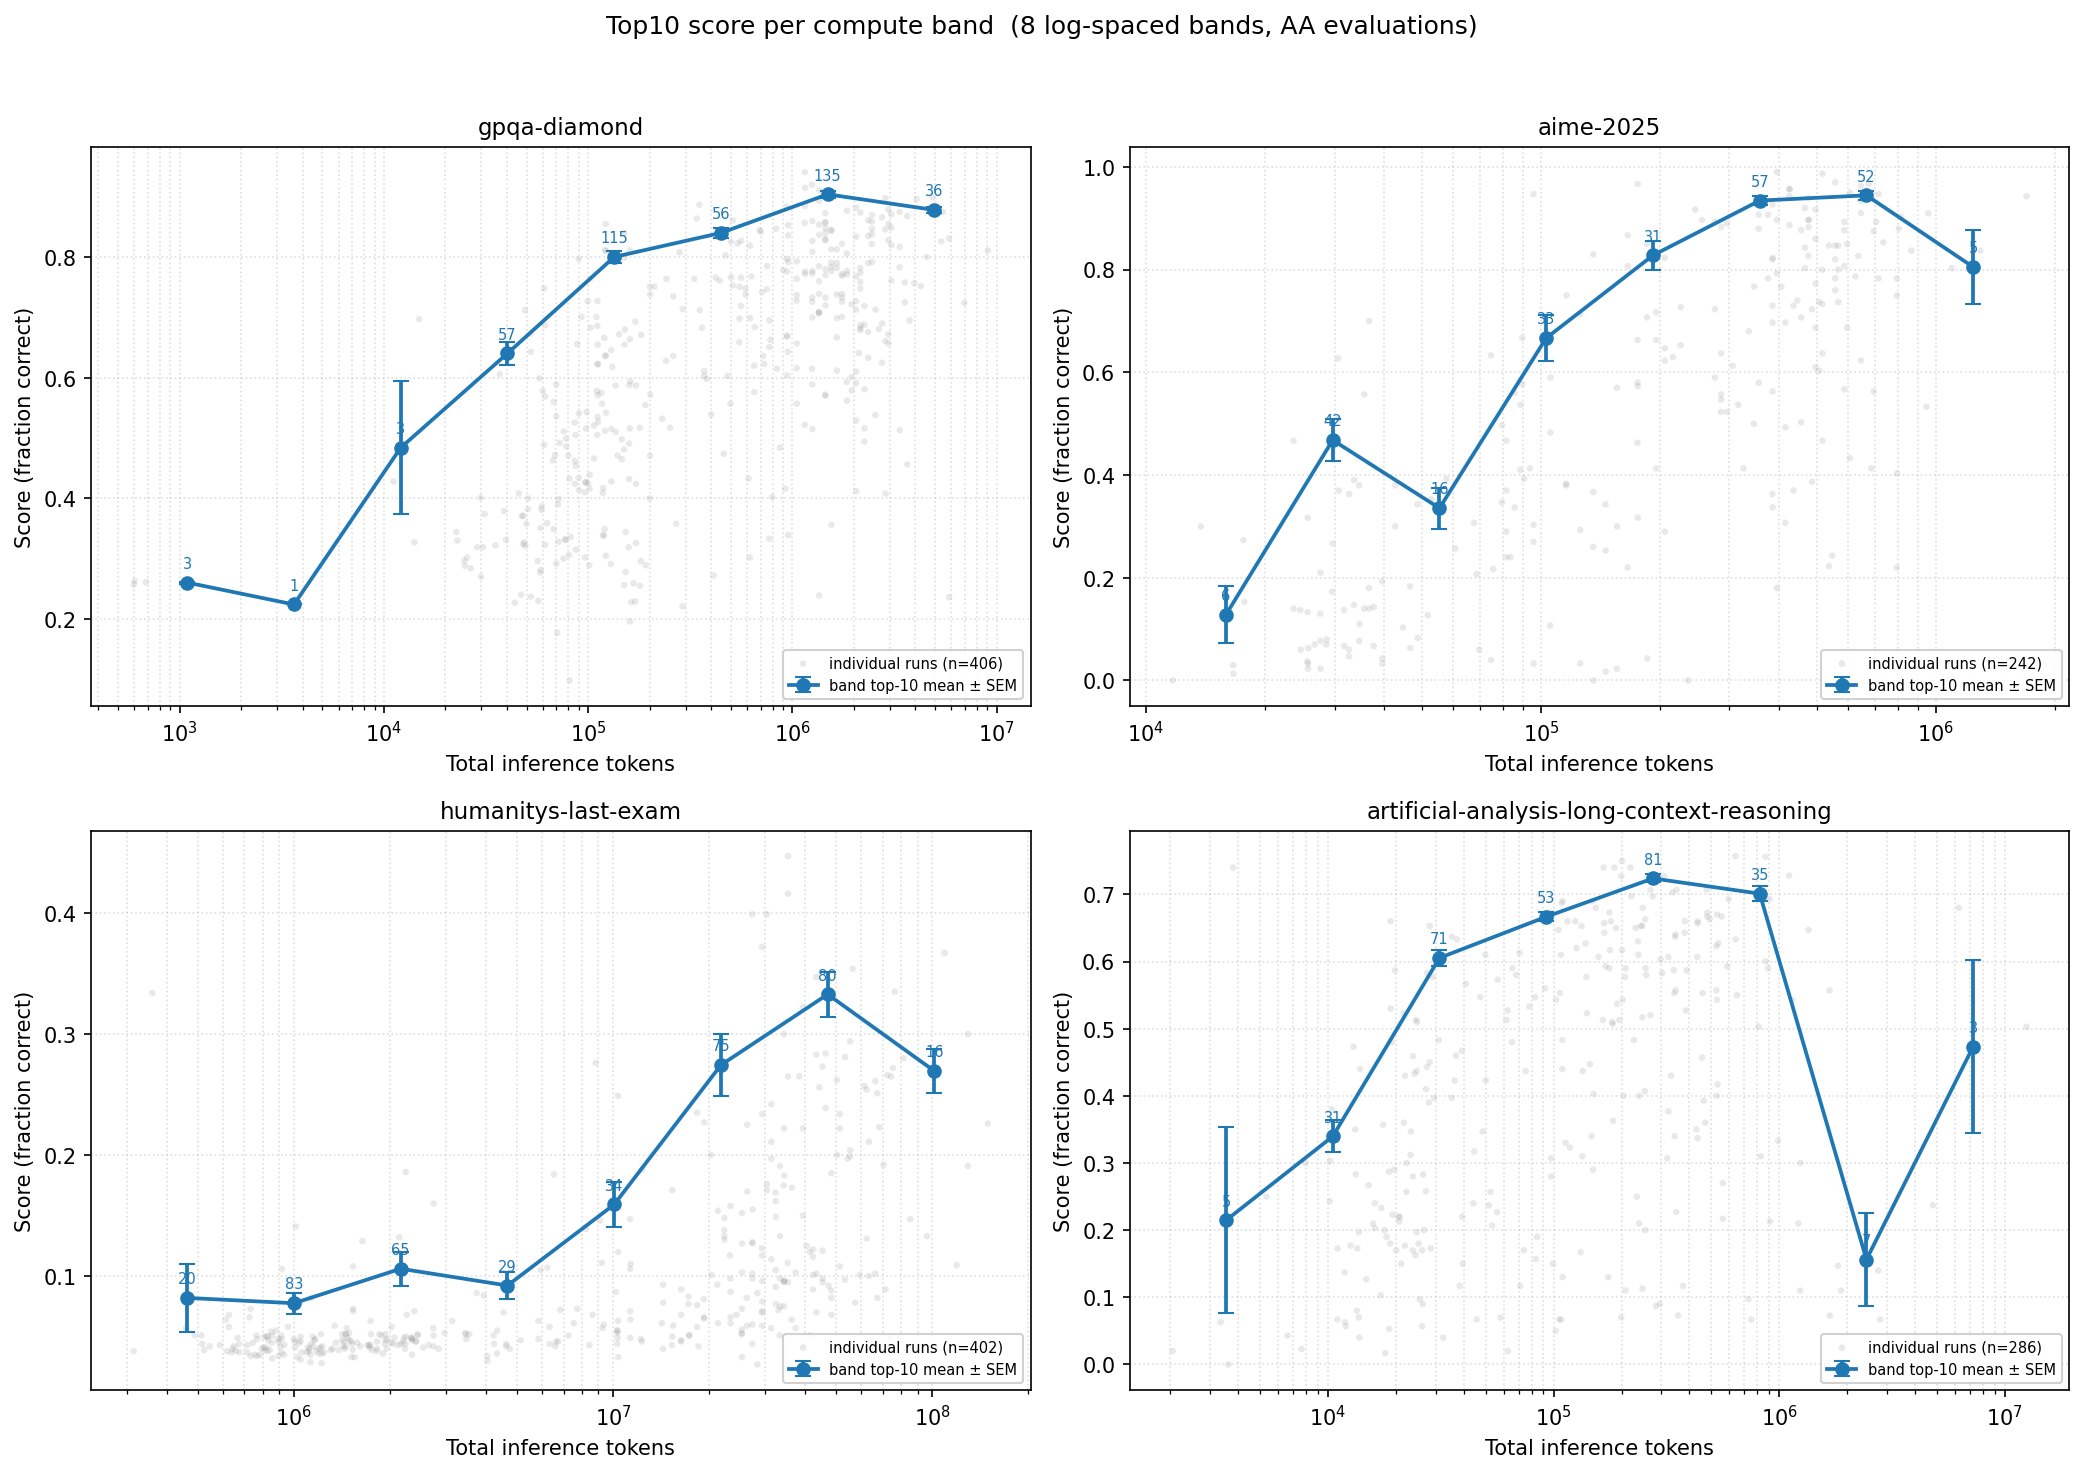

The table this chart was drawn from, first rows:
band_idx, n, n_top, center, spread_lo, spread_hi, spread_label, band_center_tokens, band_lo_tokens, band_hi_tokens, benchmark
0, 3, 3.0, 0.2603, 0.2586, 0.2621, top-10 mean ± SEM, 1090, 597.3, 1989, gpqa-diamond
1, 1, 1.0, 0.224, , , top-10 mean ± SEM, 3631, 1989, 6627, gpqa-diamond
2, 3, 3.0, 0.484, 0.3736, 0.5944, top-10 mean ± SEM, 12094, 6627, 22073, gpqa-diamond
3, 57, 10.0, 0.6404, 0.6208, 0.66, top-10 mean ± SEM, 40286, 22073, 73525, gpqa-diamond
4, 115, 10.0, 0.8003, 0.7898, 0.8108, top-10 mean ± SEM, 134190, 73525, 244908, gpqa-diamond
5, 56, 10.0, 0.8402, 0.8325, 0.8479, top-10 mean ± SEM, 446977, 244908, 815772, gpqa-diamond
6, 135, 10.0, 0.9042, 0.8983, 0.9101, top-10 mean ± SEM, 1488852, 815772, 2717281, gpqa-diamond
7, 36, 10.0, 0.8782, 0.8735, 0.8829, top-10 mean ± SEM, 4959267, 2717281, 9051080, gpqa-diamond
0, 6, 6.0, 0.1282, 0.07326, 0.1831, top-10 mean ± SEM, 15934, 11673, 21750, aime-2025
1, 42, 10.0, 0.4681, 0.4278, 0.5084, top-10 mean ± SEM, 29689, 21750, 40525, aime-2025
2, 16, 10.0, 0.3356, 0.2959, 0.3753, top-10 mean ± SEM, 55318, 40525, 75509, aime-2025
3, 33, 10.0, 0.6668, 0.6214, 0.7122, top-10 mean ± SEM, 103071, 75509, 140694, aime-2025
4, 31, 10.0, 0.8279, 0.7997, 0.8561, top-10 mean ± SEM, 192049, 140694, 262149, aime-2025
5, 57, 10.0, 0.9345, 0.9254, 0.9436, top-10 mean ± SEM, 357837, 262149, 488453, aime-2025
6, 52, 10.0, 0.9448, 0.9359, 0.9537, top-10 mean ± SEM, 666745, 488453, 910116, aime-2025
7, 5, 5.0, 0.8052, 0.7327, 0.8777, top-10 mean ± SEM, 1242320, 910116, 1695783, aime-2025
0, 20, 10.0, 0.082, 0.05389, 0.1101, top-10 mean ± SEM, 463446, 315345, 681104, humanitys-last-exam
1, 83, 10.0, 0.0776, 0.06899, 0.08621, top-10 mean ± SEM, 1000983, 681104, 1471094, humanitys-last-exam
2, 65, 10.0, 0.1061, 0.09221, 0.12, top-10 mean ± SEM, 2161993, 1471094, 3177371, humanitys-last-exam
3, 29, 10.0, 0.0922, 0.08073, 0.1037, top-10 mean ± SEM, 4669621, 3177371, 6862704, humanitys-last-exam
4, 34, 10.0, 0.1592, 0.1402, 0.1782, top-10 mean ± SEM, 10085768, 6862704, 14822541, humanitys-last-exam
5, 75, 10.0, 0.2744, 0.2488, 0.3, top-10 mean ± SEM, 21783936, 14822541, 32014744, humanitys-last-exam
6, 80, 10.0, 0.3328, 0.3143, 0.3513, top-10 mean ± SEM, 47050443, 32014744, 69147646, humanitys-last-exam
7, 16, 10.0, 0.2694, 0.2515, 0.2873, top-10 mean ± SEM, 101622784, 69147646, 149349844, humanitys-last-exam
0, 5, 5.0, 0.2146, 0.076, 0.3532, top-10 mean ± SEM, 3531, 2048, 6089, artificial-analysis-long-context-reasoni…
1, 31, 10.0, 0.3396, 0.3159, 0.3633, top-10 mean ± SEM, 10497, 6089, 18098, artificial-analysis-long-context-reasoni…
2, 71, 10.0, 0.6054, 0.5931, 0.6177, top-10 mean ± SEM, 31201, 18098, 53793, artificial-analysis-long-context-reasoni…
3, 53, 10.0, 0.6667, 0.6601, 0.6733, top-10 mean ± SEM, 92743, 53793, 159895, artificial-analysis-long-context-reasoni…
4, 81, 10.0, 0.7238, 0.7178, 0.7298, top-10 mean ± SEM, 275670, 159895, 475274, artificial-analysis-long-context-reasoni…
5, 35, 10.0, 0.7011, 0.69, 0.7122, top-10 mean ± SEM, 819405, 475274, 1412709, artificial-analysis-long-context-reasoni…
6, 7, 7.0, 0.1563, 0.08687, 0.2257, top-10 mean ± SEM, 2435605, 1412709, 4199146, artificial-analysis-long-context-reasoni…
7, 3, 3.0, 0.4733, 0.3446, 0.6021, top-10 mean ± SEM, 7239610, 4199146, 12481573, artificial-analysis-long-context-reasoni…
